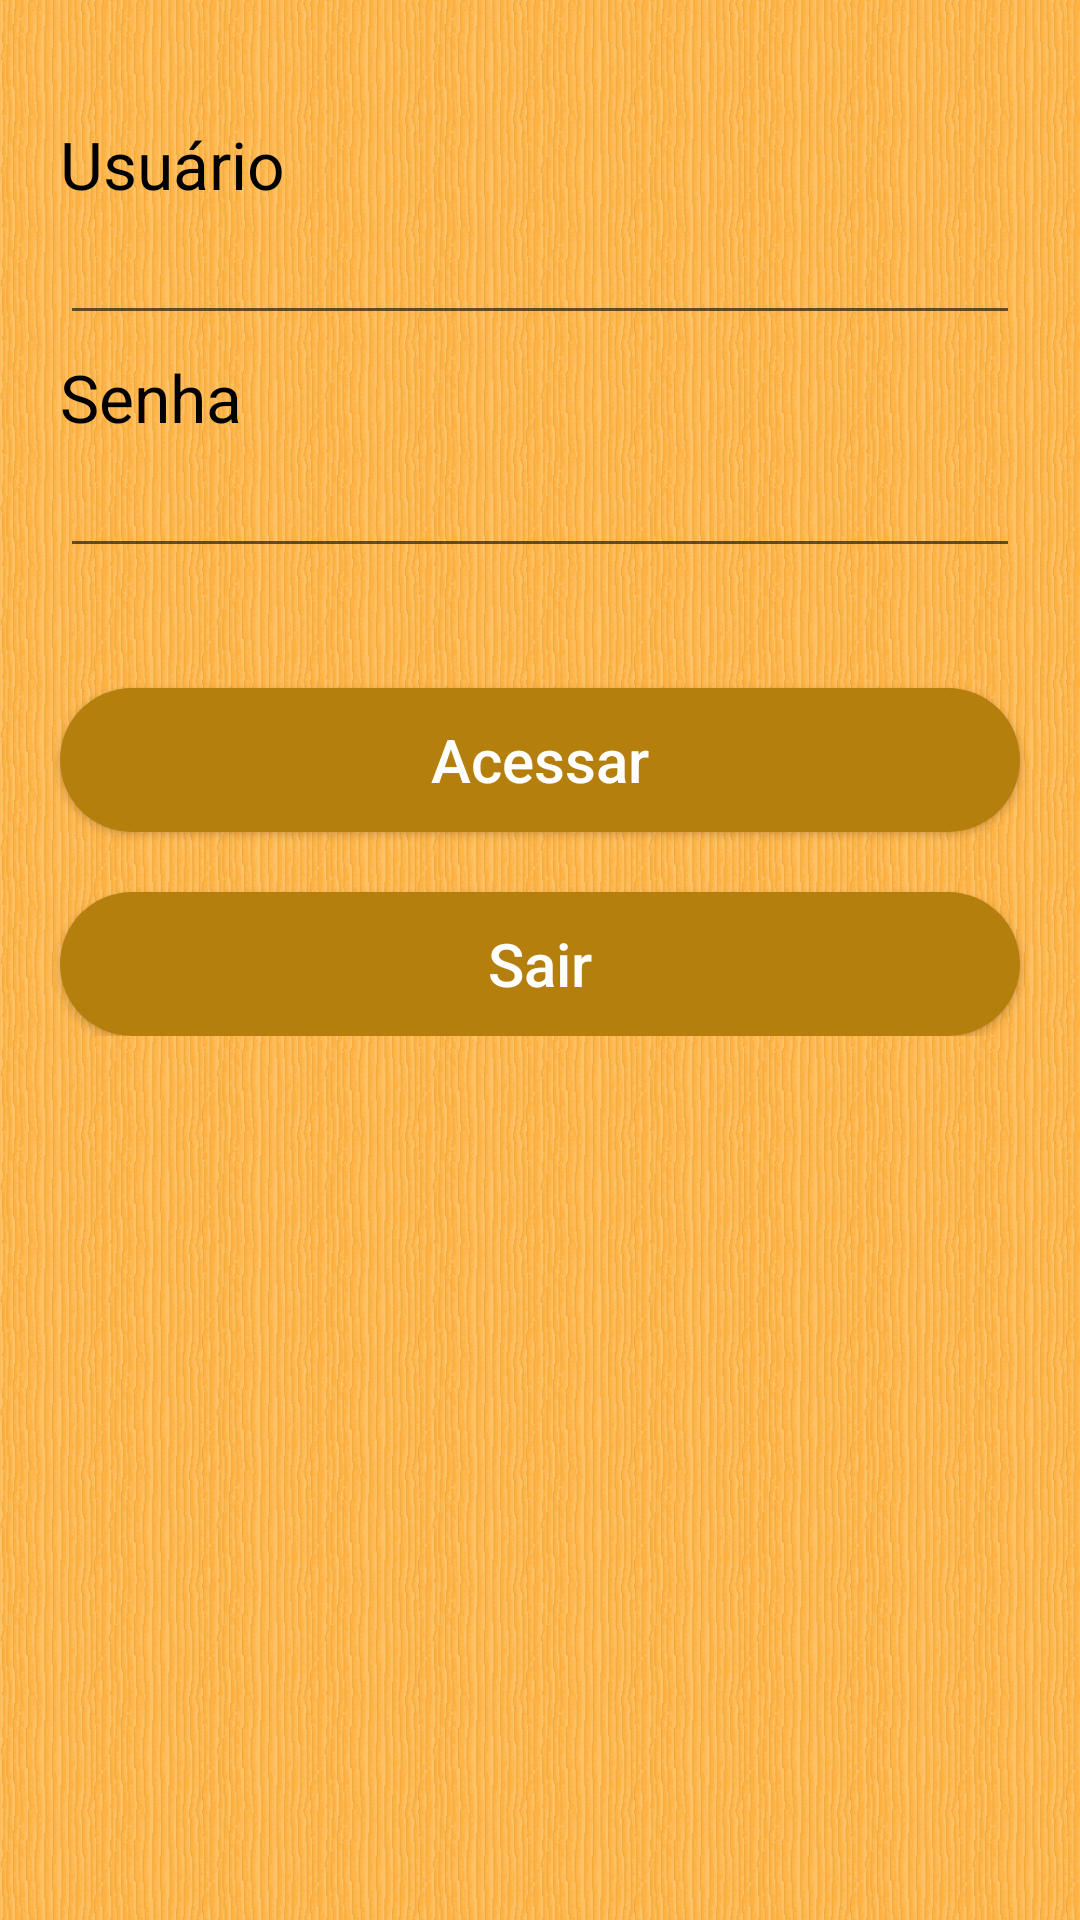

Layout XML and referenced resources for this Android screen:
<!-- AndroidManifest.xml: application theme AppTheme -->
<!-- res/layout/activity_login.xml -->
<?xml version="1.0" encoding="utf-8"?>
<RelativeLayout xmlns:android="http://schemas.android.com/apk/res/android"
    xmlns:tools="http://schemas.android.com/tools"
    android:layout_width="fill_parent" android:layout_height="fill_parent"
    tools:context=".Login">

    <ScrollView
        android:layout_width="wrap_content"
        android:layout_height="wrap_content"
        android:id="@+id/scrollView"
        android:background="@drawable/fundomadeira">

        <RelativeLayout
            android:orientation="horizontal"
            android:layout_width="match_parent"
            android:layout_height="match_parent">


            <TextView
                android:layout_width="wrap_content"
                android:layout_height="wrap_content"
                android:textAppearance="?android:attr/textAppearanceLarge"
                android:text="Usuário"
                android:id="@+id/lblLoginUsuario"
                android:layout_marginTop="40dp"
                android:layout_marginLeft="20dp"
                android:layout_alignParentLeft="true"
                android:layout_alignParentStart="true"
                android:textColor="#000000" />

            <EditText
                android:layout_width="wrap_content"
                android:layout_height="wrap_content"
                android:id="@+id/txtLoginUsuario"
                android:layout_below="@+id/lblLoginUsuario"
                android:selectAllOnFocus="false"
                android:textIsSelectable="false"
                android:layout_alignParentRight="true"
                android:layout_alignParentEnd="true"
                android:layout_alignParentLeft="true"
                android:layout_alignParentStart="true"
                android:inputType="textCapSentences"
                android:layout_marginTop="1dp"
                android:layout_marginLeft="20dp"
                android:layout_marginRight="20dp"
                android:textColor="#000000" />

            <TextView
                android:layout_width="wrap_content"
                android:layout_height="wrap_content"
                android:textAppearance="?android:attr/textAppearanceLarge"
                android:text="Senha"
                android:id="@+id/lblLoginSenha"
                android:layout_below="@+id/txtLoginUsuario"
                android:layout_marginTop="6dp"
                android:layout_marginLeft="20dp"
                android:textColor="#000000" />



            <EditText
                android:layout_width="wrap_content"
                android:layout_height="wrap_content"
                android:inputType="textPassword"
                android:ems="10"
                android:id="@+id/txtLoginSenha"
                android:layout_below="@+id/lblLoginSenha"
                android:layout_alignParentLeft="true"
                android:layout_alignParentStart="true"
                android:layout_alignParentRight="true"
                android:layout_alignParentEnd="true"
                android:layout_marginTop="1dp"
                android:layout_marginLeft="20dp"
                android:layout_marginRight="20dp"
                android:textColor="#000000" />

            <Button
                android:layout_width="wrap_content"
                android:layout_height="wrap_content"
                android:text="Acessar"
                android:id="@+id/btnLoginAcessar"
                android:layout_marginTop="40dp"
                android:textAllCaps="false"
                android:textSize="20dp"
                android:layout_alignParentLeft="true"
                android:layout_alignParentStart="true"
                android:layout_alignParentRight="true"
                android:layout_alignParentEnd="true"
                android:background="@drawable/roundedbutton"
                android:layout_marginRight="20dp"
                android:layout_marginLeft="20dp"
                android:textColor="#ffffff"
                android:layout_below="@+id/txtLoginSenha" />

            <Button
                android:layout_width="wrap_content"
                android:layout_height="wrap_content"
                android:text="Sair"
                android:id="@+id/btnLoginSair"
                android:layout_below="@+id/btnLoginAcessar"
                android:layout_alignParentLeft="true"
                android:layout_alignParentStart="true"
                android:layout_alignParentRight="true"
                android:layout_alignParentEnd="true"
                android:textSize="20dp"
                android:textAllCaps="false"
                android:background="@drawable/roundedbutton"
                android:layout_marginTop="20dp"
                android:layout_marginRight="20dp"
                android:layout_marginLeft="20dp"
                android:textColor="#ffffff" />

        </RelativeLayout>
    </ScrollView>

</RelativeLayout>
<!-- resources referenced by this layout -->
<resources>
  <!-- drawable fundomadeira: png bitmap (drawable-v21, 73992 bytes) -->
  <!-- drawable roundedbutton (drawable) -->
  <?xml version="1.0" encoding="utf-8"?>
      <shape xmlns:android="http://schemas.android.com/apk/res/android"
          android:shape="rectangle">
      <solid android:color="#b57f0e" />
      <corners android:bottomRightRadius="50dip"
          android:bottomLeftRadius="50dip"
          android:topRightRadius="50dip"
          android:topLeftRadius="50dip"/>
  </shape>
  <style name="AppTheme" parent="Theme.AppCompat.Light.NoActionBar">
          
          <item name="colorPrimary">@color/colorPrimary</item>
          <item name="colorPrimaryDark">@color/colorPrimaryDark</item>
          <item name="colorAccent">@color/colorAccent</item>
      </style>
  <color name="colorPrimary">#4b4948</color>
  <color name="colorPrimaryDark">#3a3938</color>
  <color name="colorAccent">#997300</color>
</resources>
